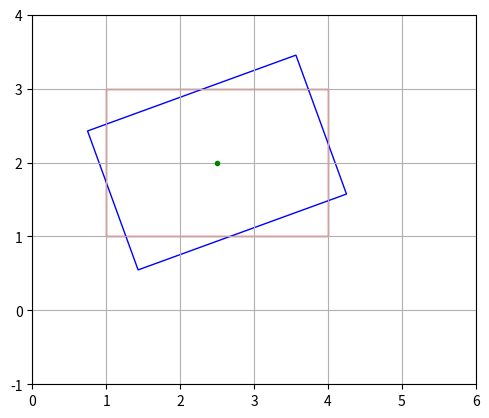

Reproduce this figure in Python.
import matplotlib.pyplot as plt
import matplotlib

f,ax = plt.subplots(dpi = 100)
ax.set_aspect("equal")
coords = [2.5,2] #center of rectangle 

tr = matplotlib.transforms.Affine2D().rotate_deg_around(coords[0],coords[1], 45)
ts = ax.transData
t = tr + ts

#Original Rectangle Patch
rec0 = matplotlib.patches.Rectangle((1,1),3,2,linewidth=1,edgecolor='r',facecolor='none')
ax.add_patch(rec0)

#Rotated rectangle patch
rect1 = matplotlib.patches.Rectangle((1,1),3,2,linewidth=1,edgecolor='b',facecolor='none',angle = 20, rotation_point = 'center')
ax.add_patch(rect1)

# Rectangles center
plt.plot(coords[0],coords[1], marker='o', markersize=3, color="green")

plt.grid(True)
ax.set_xlim(0,6)
ax.set_ylim(-1,4)

plt.show()
